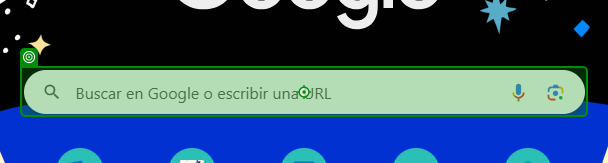
Workflow: Main

Step 1: type "["Clima en " +nombreDeCiudad+" en Celsius"]" into the combo box 'Buscar en Google o escribir una URL' in window 'Nueva pestaña - Google Chrome' (chrome.exe)

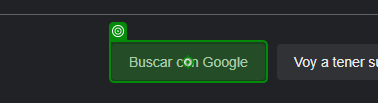
Step 2: click on the text box in window 'Google' (chrome.exe)

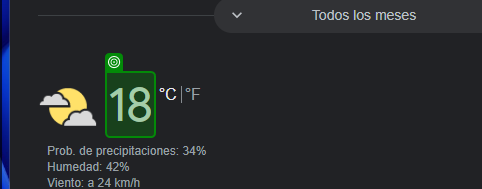
Step 3: get-text from the element 'wob_tm' in window 'Clima en Cusco en Celsius - Buscar con Google' (chrome.exe)

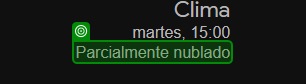
Step 4: get-text from the element 'wob_dc' in window 'Clima en Cusco en Celsius - Buscar con Google' (chrome.exe)
